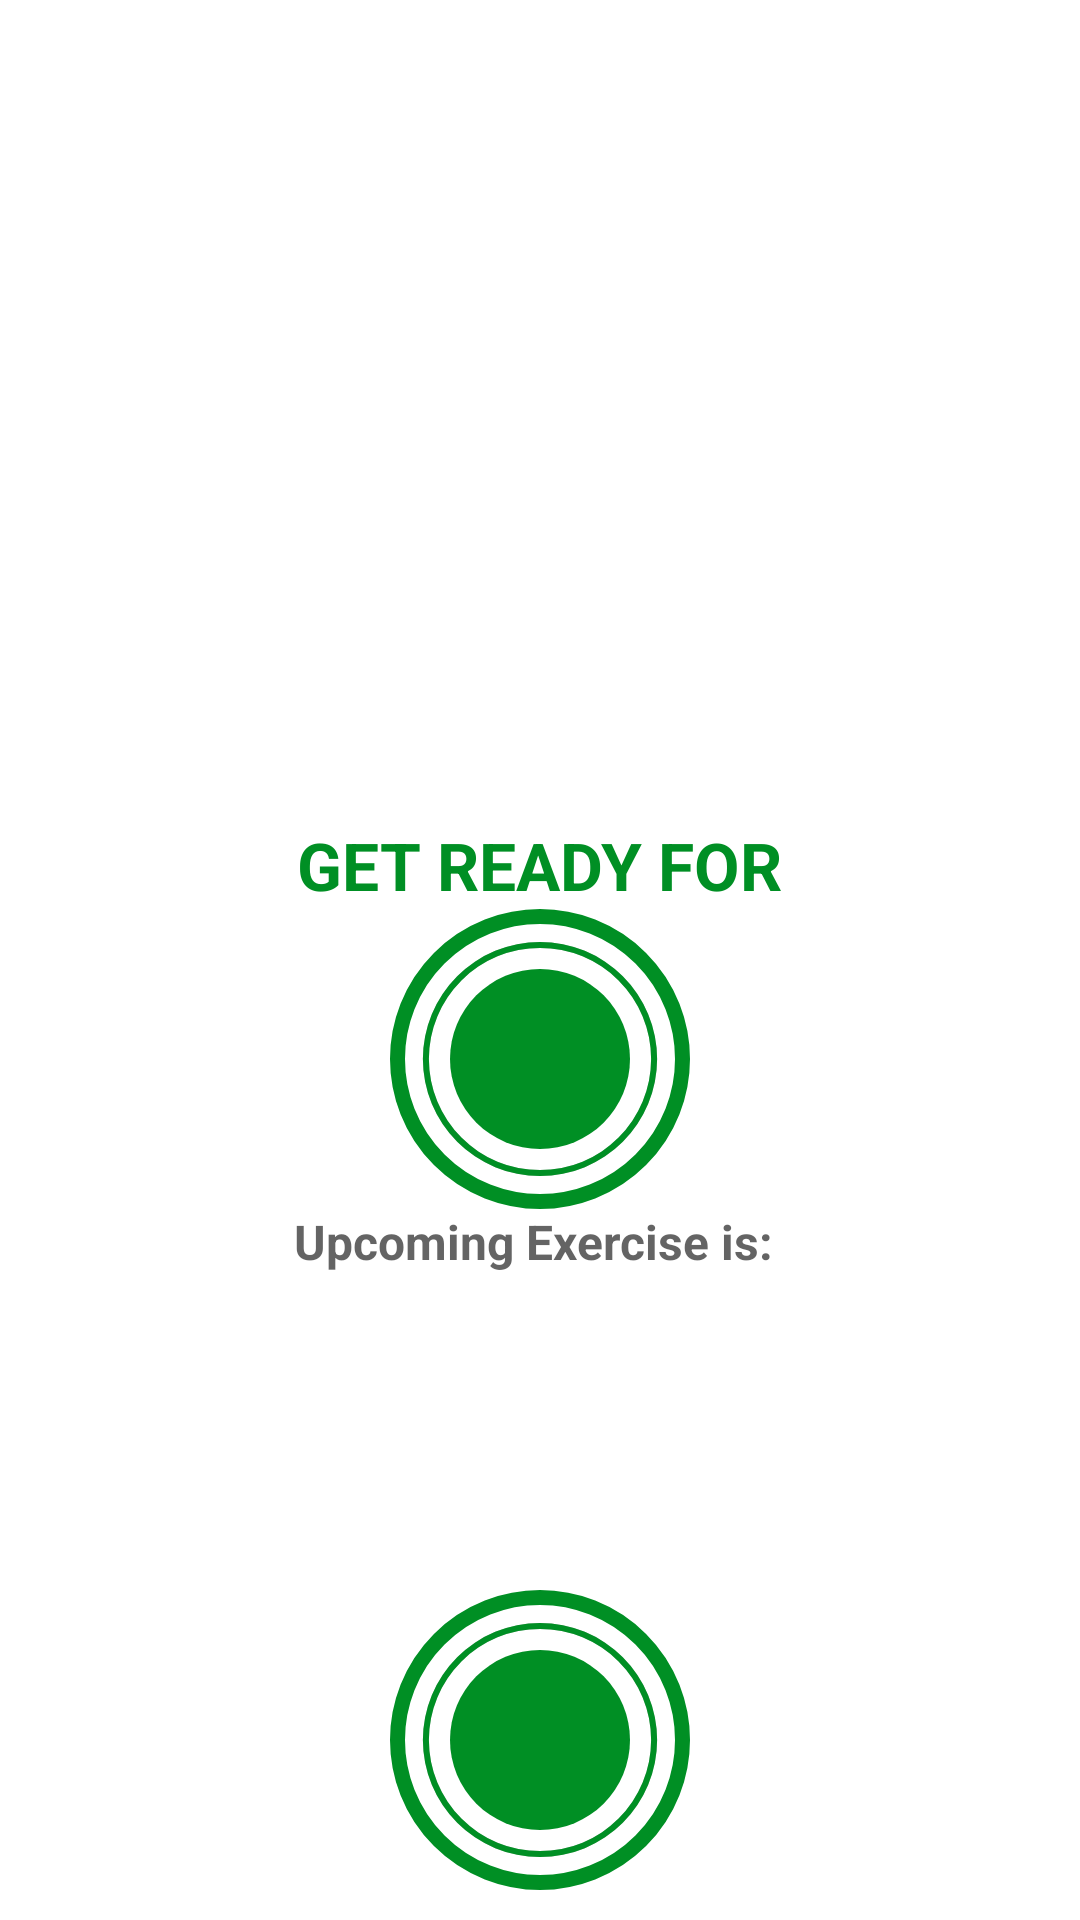

Android layout source for this screen:
<!-- AndroidManifest.xml: activity theme Theme.MaterialComponents.NoActionBar -->
<!-- res/layout/activity_exercise.xml -->
<?xml version="1.0" encoding="utf-8"?>
<androidx.constraintlayout.widget.ConstraintLayout
    xmlns:android="http://schemas.android.com/apk/res/android"
    xmlns:app="http://schemas.android.com/apk/res-auto"
    xmlns:tools="http://schemas.android.com/tools"
    android:layout_width="match_parent"
    android:layout_height="match_parent"
    android:background="@color/white"
    tools:context=".ExerciseActivity">

    <androidx.appcompat.widget.Toolbar
        android:id="@+id/toolbarExercise"
        android:layout_width="match_parent"
        android:layout_height="?android:attr/actionBarSize"
        android:background="#ffffff"
        android:theme="@style/toolbarTheme"
        app:layout_constraintTop_toTopOf="parent"
        app:titleTextColor="@color/Color_Primary" />


    <TextView
        android:id="@+id/tvTitle"
        android:layout_width="wrap_content"
        android:layout_height="wrap_content"
        android:text="GET READY FOR"
        android:textColor="@color/Color_Accent"
        android:textSize="22sp"
        android:textStyle="bold"
        app:layout_constraintBottom_toTopOf="@id/flRestView"
        app:layout_constraintEnd_toEndOf="parent"
        app:layout_constraintStart_toStartOf="parent" />

    <FrameLayout
        android:id="@+id/flRestView"
        android:layout_width="100dp"
        android:layout_height="100dp"
        android:layout_marginTop="10dp"
        android:background="@drawable/item_circular_color_accent_border"
        android:visibility="visible"
        app:layout_constraintBottom_toBottomOf="parent"
        app:layout_constraintEnd_toEndOf="parent"
        app:layout_constraintStart_toStartOf="parent"
        app:layout_constraintTop_toBottomOf="@id/toolbarExercise"
        tools:visibility="visible">

        <ProgressBar
            android:id="@+id/ProgBar"
            style="?android:attr/progressBarStyleHorizontal"
            android:layout_width="100dp"
            android:layout_height="100dp"
            android:layout_gravity="center"
            android:background="@drawable/circular_progress_grey_bar"
            android:indeterminate="false"
            android:max="10"
            android:progress="100"
            android:progressDrawable="@drawable/circular_progress_bar"
            android:rotation="-90" />

        <LinearLayout
            android:layout_width="60dp"
            android:layout_height="60dp"
            android:layout_gravity="center"
            android:background="@drawable/item_circular_color_accent_background"
            android:gravity="center">

            <TextView
                android:id="@+id/tvTimer"
                android:layout_width="wrap_content"
                android:layout_height="wrap_content"
                android:textColor="#FFFFFF"
                android:textSize="25sp"
                android:textStyle="bold"
                tools:text="10" />
        </LinearLayout>
    </FrameLayout>

    <TextView
        android:id="@+id/tvUpcomingLabel"
        android:layout_width="wrap_content"
        android:layout_height="wrap_content"
        android:text="Upcoming Exercise is: "
        android:textColor="@color/Color_Primary"
        android:textSize="16sp"
        android:textStyle="bold"
        app:layout_constraintEnd_toEndOf="parent"
        app:layout_constraintStart_toStartOf="parent"
        app:layout_constraintTop_toBottomOf="@id/flRestView"
        app:layout_constraintBottom_toTopOf="@+id/tvUpcomingExerciseName"
        tools:visibility="visible" />

    <TextView
        android:id="@+id/tvUpcomingExerciseName"
        android:layout_width="wrap_content"
        android:layout_height="wrap_content"
        android:textColor="@color/Color_Primary"
        android:textSize="22sp"
        android:textStyle="bold"
        app:layout_constraintEnd_toEndOf="parent"
        app:layout_constraintStart_toStartOf="parent"
        app:layout_constraintTop_toBottomOf="@id/tvUpcomingLabel"
        tools:visibility="visible" />


    <ImageView
        android:id="@+id/ivImage"
        android:layout_width="match_parent"
        android:layout_height="0dp"
        android:contentDescription="@string/image"
        android:scaleType="fitXY"
        android:src="@drawable/ic_jumping_jacks"
        android:visibility="invisible"
        app:layout_constraintBottom_toTopOf="@id/tvExerciseName"
        app:layout_constraintTop_toBottomOf="@id/toolbarExercise" />

    <TextView
        android:id="@+id/tvExerciseName"
        android:layout_width="wrap_content"
        android:layout_height="wrap_content"
        android:text="ExerciseName"
        android:textColor="@color/Color_Accent"
        android:textSize="22sp"
        android:textStyle="bold"
        android:visibility="gone"
        app:layout_constraintEnd_toEndOf="parent"
        app:layout_constraintStart_toStartOf="parent"
        app:layout_constraintTop_toBottomOf="@id/ivImage"
        tools:visibility="visible" />
    
    <FrameLayout
        android:id="@+id/flExerciseView"
        android:layout_width="100dp"
        android:layout_height="100dp"
        android:layout_marginTop="10dp"
        android:background="@drawable/item_circular_color_accent_border"
        app:layout_constraintEnd_toEndOf="parent"
        app:layout_constraintStart_toStartOf="parent"
        app:layout_constraintTop_toBottomOf="@id/tvExerciseName"
        tools:visibility="visible">

        <ProgressBar
            android:id="@+id/ProgBarExercise"
            style="?android:attr/progressBarStyleHorizontal"
            android:layout_width="100dp"
            android:layout_height="100dp"
            android:layout_gravity="center"
            android:background="@drawable/circular_progress_grey_bar"
            android:indeterminate="false"
            android:max="30"
            android:progress="100"
            android:progressDrawable="@drawable/circular_progress_bar"
            android:rotation="-90" />

        <LinearLayout
            android:layout_width="60dp"
            android:layout_height="60dp"
            android:layout_gravity="center"
            android:background="@drawable/item_circular_color_accent_background"
            android:gravity="center">

            <TextView
                android:id="@+id/tvTimerExercise"
                android:layout_width="wrap_content"
                android:layout_height="wrap_content"
                android:textColor="#FFFFFF"
                android:textSize="25sp"
                android:textStyle="bold"
                tools:text="10" />
        </LinearLayout>
    </FrameLayout>

    <androidx.recyclerview.widget.RecyclerView
        android:id="@+id/rvExerciseStatus"
        android:layout_width="wrap_content"
        android:layout_height="wrap_content"
        android:layout_margin="5dp"
        app:layout_constraintTop_toBottomOf="@id/flExerciseView"
        app:layout_constraintBottom_toBottomOf="parent"
        app:layout_constraintStart_toStartOf="parent"
        app:layout_constraintEnd_toEndOf="parent"

        />

</androidx.constraintlayout.widget.ConstraintLayout>
<!-- resources referenced by this layout -->
<resources>
  <color name="Color_Accent">#008F24</color>
  <color name="Color_Primary">#B2212121</color>
  <color name="white">#FFFFFFFF</color>
  <!-- drawable circular_progress_bar (drawable) -->
  <?xml version="1.0" encoding="utf-8"?>
  <layer-list xmlns:android="http://schemas.android.com/apk/res/android">
      <item>
          <shape
              android:innerRadiusRatio="2.7"
              android:shape="ring"
              android:thicknessRatio="50.0"
              android:useLevel="true">
  
              <solid android:color="@color/Color_Accent"/>
  
          </shape>
  
      </item>
  </layer-list>
  <!-- drawable circular_progress_grey_bar (drawable-v24) -->
  <?xml version="1.0" encoding="utf-8"?>
  <layer-list xmlns:android="http://schemas.android.com/apk/res/android">
      <item>
          <shape
              android:innerRadiusRatio="2.7"
              android:shape="ring"
              android:thicknessRatio="50.0"
              android:useLevel="false">
  
              <solid android:color="@color/Lite_grey"/>
  
          </shape>
  
      </item>
  </layer-list>
  <!-- drawable item_circular_color_accent_background (drawable) -->
  <?xml version="1.0" encoding="utf-8"?>
  <shape xmlns:android="http://schemas.android.com/apk/res/android"
      android:shape="oval"
      >
      <solid android:color="@color/Color_Accent"/>
  
  </shape>
  <!-- drawable item_circular_color_accent_border (drawable) -->
  <?xml version="1.0" encoding="utf-8"?>
  <shape xmlns:android="http://schemas.android.com/apk/res/android"
      android:shape="oval"
      >
      <stroke
          android:width="5dp"
          android:color="@color/Color_Accent"/>
      <solid
          android:color="@color/white">
  
      </solid>
  
  </shape>
  <string name="image">image</string>
  <style name="toolbarTheme" parent="@style/ThemeOverlay.MaterialComponents.ActionBar">
          <item name="colorControlNormal"> @color/toolbar_color_control_normal</item>
  
      </style>
  <color name="Lite_grey">#C4C4C4</color>
  <color name="toolbar_color_control_normal">#000000</color>
</resources>
